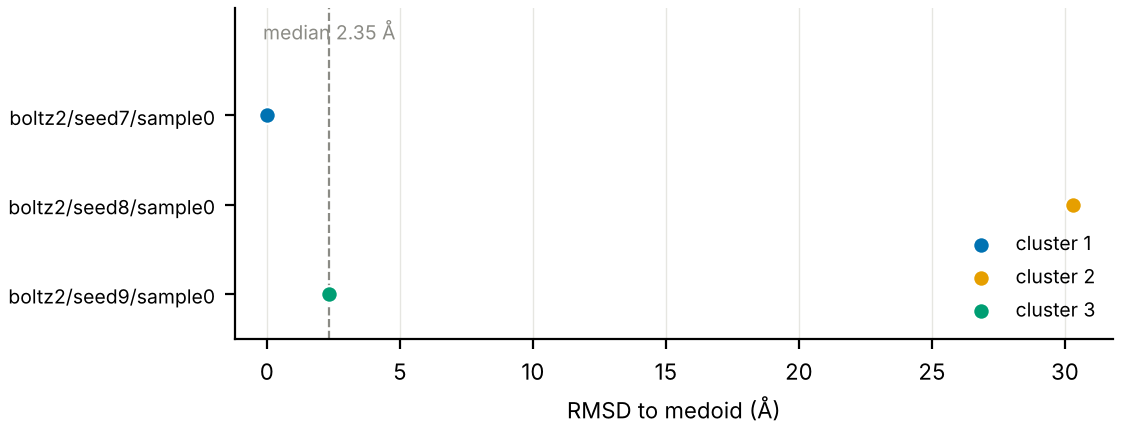

The data file committed next to this chart (first rows):
pose, seed, cluster, rmsd_to_medoid_A, confidence
boltz2/seed7/sample0, 7, 1, 0.0, 0.888
boltz2/seed8/sample0, 8, 2, 30.29, 0.882
boltz2/seed9/sample0, 9, 3, 2.347, 0.881
